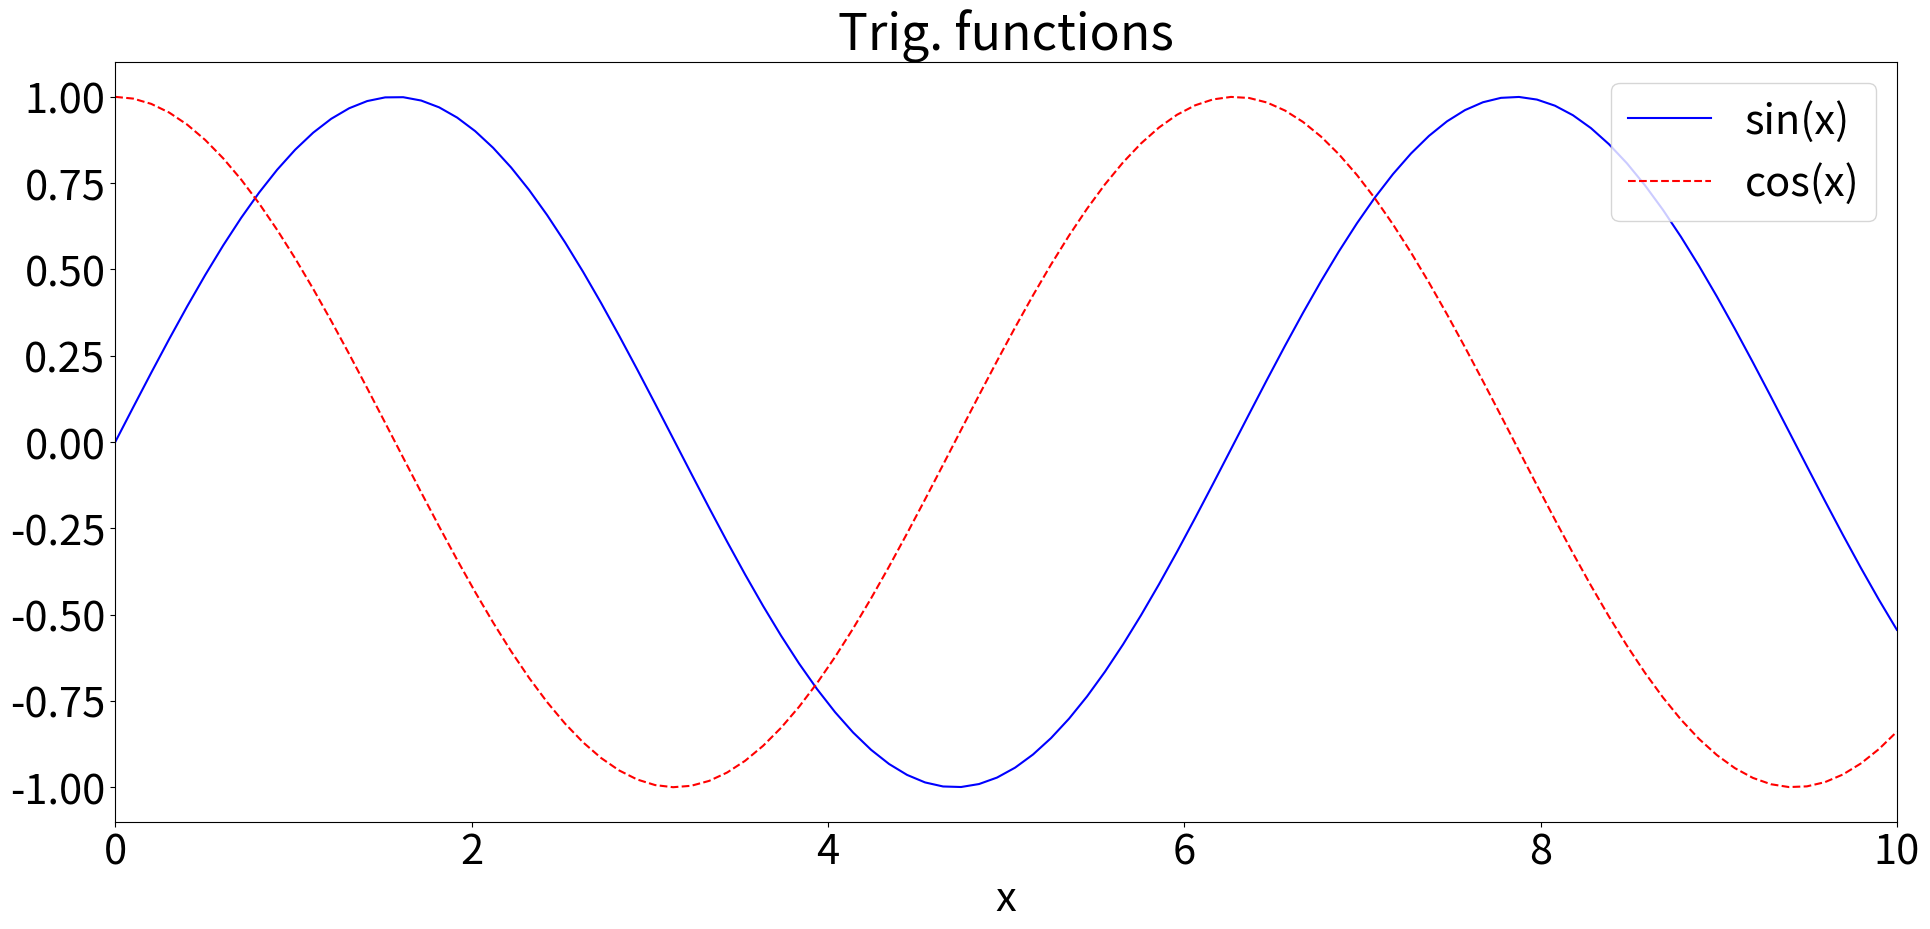

Source code (Python): (Note: this script raises an exception after producing the figure.)
"""
Sine and cosine plot
"""
import numpy as np
import matplotlib.pyplot as plt

# New figure (increase figure size)
fig = plt.figure(figsize=(20,10))

# Bigger font
plt.rcParams.update({'font.size': 30})

# Set up x and y
x = np.linspace(0,10,100)

# Make a plot
plt.plot(x,np.sin(x),'b')
plt.plot(x,np.cos(x),'r--')

# Make the plot pretty
plt.legend(['sin(x)','cos(x)'],loc=1)
plt.xlabel('x')
plt.xlim([0,10]) 
plt.title('Trig. functions')

# Tighter margins
plt.tight_layout()

# Set your own filename/directory here
fname="practical_sine_and_cos_pretty.png"
fdir="/Users/<user>/Code/makecourse/modules/MAS1801-python/static/images/week2/"

# Save the file
fig.savefig(fdir+fname, facecolor=(1,1,1,0.8), transparent=True)

